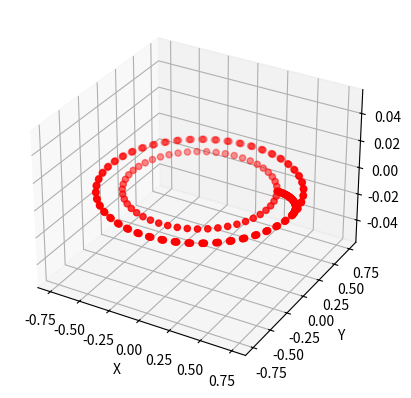

This figure's Python source:
from matplotlib import pyplot as plt
from mpl_toolkits.mplot3d import axes3d
import numpy as np
from math import cos, sin, pi
from itertools import product


class DH_Parameters:
    def __init__(self):
        self.Links = []

    def add_link(self, alpha, a, d, limits:list, revolute=True):
        self.Links.append([a, alpha, d, revolute, limits])

    def forward_kinematics(self, values: list, start_link=0, end_link=None, end_effector_t=None):
        if end_link is None: end_link = len(self.Links) - 1

        if len(values) > len(self.Links): 
            raise(ValueError('num of values > num of links'))

        if (end_link - start_link + 1) != len(values):
        	raise(ValueError('links entered != num of values'))
        T = np.identity(4)
        for i in range(start_link, end_link + 1):
            link = self.Links[i]
            a, alpha, d, revolute, limits = tuple(link[:])
            th = values[i]
            if revolute is True: # If revolute
                Ti = np.array([[           cos(th),           -sin(th),           0,               a],
                               [sin(th)*cos(alpha), cos(th)*cos(alpha), -sin(alpha), -sin(alpha) * d],
                               [sin(th)*sin(alpha), cos(th)*sin(alpha),  cos(alpha),  cos(alpha) * d],
                               [                 0,                  0,           0,               1]
                               ])
            else:               # If prismatic
                Ti = np.array([[           cos(d),           -sin(d),           0,                a],
                               [sin(d)*cos(alpha), cos(d)*cos(alpha), -sin(alpha), -sin(alpha) * th],
                               [sin(d)*sin(alpha), cos(d)*sin(alpha),  cos(alpha),  cos(alpha) * th],
                               [                0,                 0,           0,                1]
                               ])
            T = T @ Ti
        if end_effector_t is not None:
        	Ti = np.array([[1, 0, 0, end_effector_t[0]],
        		[0, 1, 0, end_effector_t[1]],
        		[0, 0, 1, end_effector_t[2]],
        		[0, 0, 0, 1],
        		])
        	T = T @ Ti

        return T

    def generated_values(self, resolutions: list, singular_threshold, end_effector_t=None, dims = None):
        # this function generates values for all joints variables
        # it returns a generator that has a similar behavior to nested for loops
        if len(resolutions) != len(self.Links):
            raise (ValueError('num of values != num of links'))
        ranges = []
        singular_values = []

        for i in range(len(resolutions)):
            link = self.Links[i]
            ranges.append(list(np.linspace(link[4][0], link[4][1], resolutions[i])))

        generated = product(*ranges)
        for value in generated:
        	j_det = np.linalg.det(self.get_jacobian(value, end_effector_t=end_effector_t, dims=dims))
        	if abs(j_det) < singular_threshold or self.any_joint_near_limit(value): 
        		singular_values.append(value)
        return singular_values

    def any_joint_near_limit(self, values: list):
    	for i, value in enumerate(values):
    		if self.Links[i][4][0] == value or self.Links[i][4][1] == value:
    			return True
    	return False
        

    def get_jacobian(self, values: list, start_link=0, end_link=None, end_effector_t=None, dims = None):

    	if dims is None: dims = [1, 1, 1, 0, 0, 0] # default: only x and y
    	T = self.forward_kinematics(values, start_link, end_link, end_effector_t)

    	if end_link is None: end_link = len(self.Links) - 1
    	jacobian = None
    	for i in range(start_link, end_link + 1):
    		Ti = self.forward_kinematics(values[:i+1], start_link, i)
    		row = (T[:3,3] - Ti[:3,3])
    		row = np.hstack((row, Ti[:3,2]))
    		if i == start_link : jacobian = np.array(row)
    		else: jacobian = np.vstack((jacobian, row))
    	
    	jac = None
    	for i, axis in enumerate(dims):
    		if axis == 1:
    			if i == 0 : jac = jacobian[:, i]
    			else: jac = np.vstack((jac, jacobian[:, i]))
    	
    	jacobian = jac
    	return jacobian




disc_robot = DH_Parameters()
# Sample Robot RRR
disc_robot.add_link(0, 0, 0, [0, pi * 2])
disc_robot.add_link(0, 0.5, 0, [0, pi / 2])
X = []
Y = []
Z = []
v = disc_robot.generated_values([50, 50],singular_threshold=0.01, dims = [1, 1, 0, 0, 0, 0], end_effector_t=(0.25, 0, 0))
for value in v:
    T = disc_robot.forward_kinematics(list(value), end_effector_t=(0.25, 0, 0))
    X.append(T[0, 3])
    Y.append(T[1, 3])
    Z.append(T[2, 3])

fig = plt.figure()
ax = fig.add_subplot(111, projection= '3d')
ax.scatter(X, Y, Z, c='r', marker= 'o')

ax.set_xlabel('X')
ax.set_ylabel('Y')
ax.set_zlabel('Z')

plt.show()
